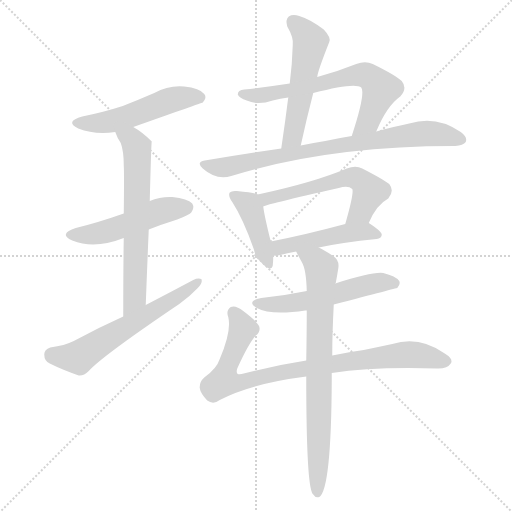
t = 0.00 s
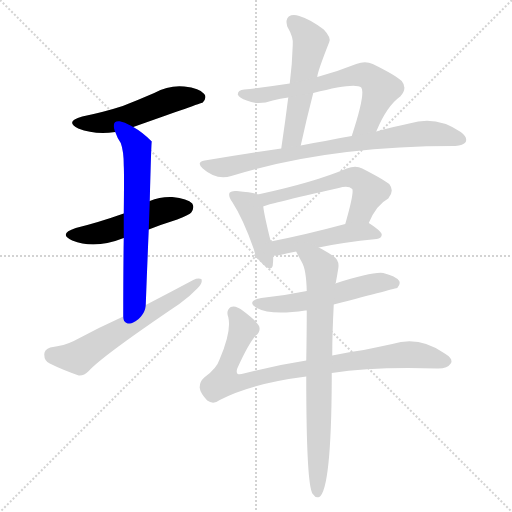
t = 1.93 s
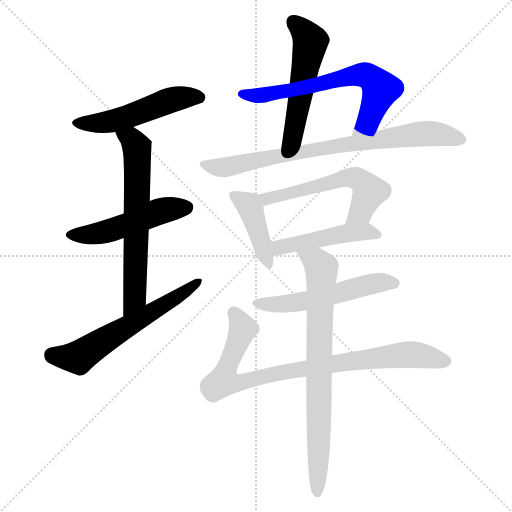
t = 3.87 s
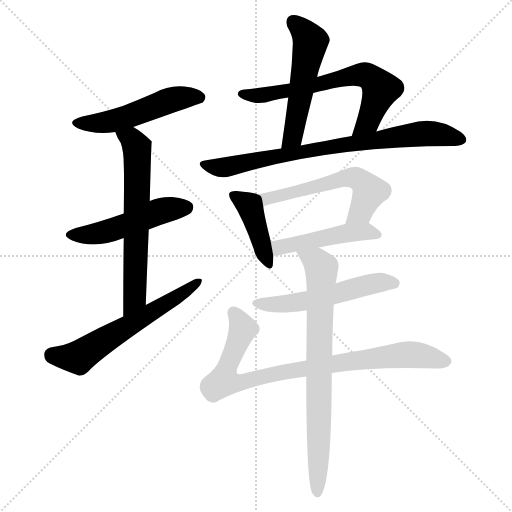
t = 5.80 s
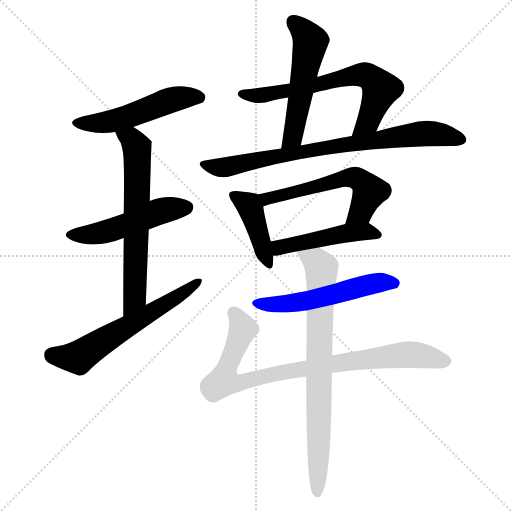
t = 7.73 s
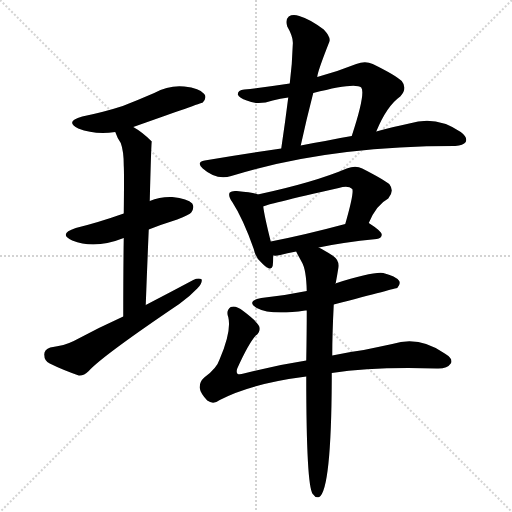
t = 9.67 s

The animated SVG that drew these frames (rendered in a browser with its animation timeline set to each time). Animation: 13 CSS @keyframes rules; one cycle of 9.67 s.

<svg version="1.1" viewBox="0 0 1024 1024" xmlns="http://www.w3.org/2000/svg">
  <g stroke="lightgray" stroke-dasharray="1,1" stroke-width="1" transform="scale(4, 4)">
    <line x1="0" y1="0" x2="256" y2="256"></line>
    <line x1="256" y1="0" x2="0" y2="256"></line>
    <line x1="128" y1="0" x2="128" y2="256"></line>
    <line x1="0" y1="128" x2="256" y2="128"></line>
  </g>
<g transform="scale(1, -1) translate(0, -900)">
   <style type="text/css">
    @keyframes keyframes0 {
      from {
       stroke: blue;
       stroke-dashoffset: 508;
       stroke-width: 128;
       }
       62% {
       animation-timing-function: step-end;
       stroke: blue;
       stroke-dashoffset: 0;
       stroke-width: 128;
       }
       to {
       stroke: black;
       stroke-width: 1024;
       }
       }
       #make-me-a-hanzi-animation-0 {
         animation: keyframes0 0.663411s both;
         animation-delay: 0.000000s;
         animation-timing-function: linear;
       }
    @keyframes keyframes1 {
      from {
       stroke: blue;
       stroke-dashoffset: 492;
       stroke-width: 128;
       }
       62% {
       animation-timing-function: step-end;
       stroke: blue;
       stroke-dashoffset: 0;
       stroke-width: 128;
       }
       to {
       stroke: black;
       stroke-width: 1024;
       }
       }
       #make-me-a-hanzi-animation-1 {
         animation: keyframes1 0.650391s both;
         animation-delay: 0.663411s;
         animation-timing-function: linear;
       }
    @keyframes keyframes2 {
      from {
       stroke: blue;
       stroke-dashoffset: 638;
       stroke-width: 128;
       }
       67% {
       animation-timing-function: step-end;
       stroke: blue;
       stroke-dashoffset: 0;
       stroke-width: 128;
       }
       to {
       stroke: black;
       stroke-width: 1024;
       }
       }
       #make-me-a-hanzi-animation-2 {
         animation: keyframes2 0.769206s both;
         animation-delay: 1.313802s;
         animation-timing-function: linear;
       }
    @keyframes keyframes3 {
      from {
       stroke: blue;
       stroke-dashoffset: 595;
       stroke-width: 128;
       }
       66% {
       animation-timing-function: step-end;
       stroke: blue;
       stroke-dashoffset: 0;
       stroke-width: 128;
       }
       to {
       stroke: black;
       stroke-width: 1024;
       }
       }
       #make-me-a-hanzi-animation-3 {
         animation: keyframes3 0.734212s both;
         animation-delay: 2.083008s;
         animation-timing-function: linear;
       }
    @keyframes keyframes4 {
      from {
       stroke: blue;
       stroke-dashoffset: 528;
       stroke-width: 128;
       }
       63% {
       animation-timing-function: step-end;
       stroke: blue;
       stroke-dashoffset: 0;
       stroke-width: 128;
       }
       to {
       stroke: black;
       stroke-width: 1024;
       }
       }
       #make-me-a-hanzi-animation-4 {
         animation: keyframes4 0.679688s both;
         animation-delay: 2.817220s;
         animation-timing-function: linear;
       }
    @keyframes keyframes5 {
      from {
       stroke: blue;
       stroke-dashoffset: 654;
       stroke-width: 128;
       }
       68% {
       animation-timing-function: step-end;
       stroke: blue;
       stroke-dashoffset: 0;
       stroke-width: 128;
       }
       to {
       stroke: black;
       stroke-width: 1024;
       }
       }
       #make-me-a-hanzi-animation-5 {
         animation: keyframes5 0.782227s both;
         animation-delay: 3.496908s;
         animation-timing-function: linear;
       }
    @keyframes keyframes6 {
      from {
       stroke: blue;
       stroke-dashoffset: 778;
       stroke-width: 128;
       }
       72% {
       animation-timing-function: step-end;
       stroke: blue;
       stroke-dashoffset: 0;
       stroke-width: 128;
       }
       to {
       stroke: black;
       stroke-width: 1024;
       }
       }
       #make-me-a-hanzi-animation-6 {
         animation: keyframes6 0.883138s both;
         animation-delay: 4.279134s;
         animation-timing-function: linear;
       }
    @keyframes keyframes7 {
      from {
       stroke: blue;
       stroke-dashoffset: 415;
       stroke-width: 128;
       }
       57% {
       animation-timing-function: step-end;
       stroke: blue;
       stroke-dashoffset: 0;
       stroke-width: 128;
       }
       to {
       stroke: black;
       stroke-width: 1024;
       }
       }
       #make-me-a-hanzi-animation-7 {
         animation: keyframes7 0.587728s both;
         animation-delay: 5.162272s;
         animation-timing-function: linear;
       }
    @keyframes keyframes8 {
      from {
       stroke: blue;
       stroke-dashoffset: 563;
       stroke-width: 128;
       }
       65% {
       animation-timing-function: step-end;
       stroke: blue;
       stroke-dashoffset: 0;
       stroke-width: 128;
       }
       to {
       stroke: black;
       stroke-width: 1024;
       }
       }
       #make-me-a-hanzi-animation-8 {
         animation: keyframes8 0.708171s both;
         animation-delay: 5.750000s;
         animation-timing-function: linear;
       }
    @keyframes keyframes9 {
      from {
       stroke: blue;
       stroke-dashoffset: 468;
       stroke-width: 128;
       }
       60% {
       animation-timing-function: step-end;
       stroke: blue;
       stroke-dashoffset: 0;
       stroke-width: 128;
       }
       to {
       stroke: black;
       stroke-width: 1024;
       }
       }
       #make-me-a-hanzi-animation-9 {
         animation: keyframes9 0.630859s both;
         animation-delay: 6.458171s;
         animation-timing-function: linear;
       }
    @keyframes keyframes10 {
      from {
       stroke: blue;
       stroke-dashoffset: 538;
       stroke-width: 128;
       }
       64% {
       animation-timing-function: step-end;
       stroke: blue;
       stroke-dashoffset: 0;
       stroke-width: 128;
       }
       to {
       stroke: black;
       stroke-width: 1024;
       }
       }
       #make-me-a-hanzi-animation-10 {
         animation: keyframes10 0.687826s both;
         animation-delay: 7.089030s;
         animation-timing-function: linear;
       }
    @keyframes keyframes11 {
      from {
       stroke: blue;
       stroke-dashoffset: 854;
       stroke-width: 128;
       }
       74% {
       animation-timing-function: step-end;
       stroke: blue;
       stroke-dashoffset: 0;
       stroke-width: 128;
       }
       to {
       stroke: black;
       stroke-width: 1024;
       }
       }
       #make-me-a-hanzi-animation-11 {
         animation: keyframes11 0.944987s both;
         animation-delay: 7.776855s;
         animation-timing-function: linear;
       }
    @keyframes keyframes12 {
      from {
       stroke: blue;
       stroke-dashoffset: 763;
       stroke-width: 128;
       }
       71% {
       animation-timing-function: step-end;
       stroke: blue;
       stroke-dashoffset: 0;
       stroke-width: 128;
       }
       to {
       stroke: black;
       stroke-width: 1024;
       }
       }
       #make-me-a-hanzi-animation-12 {
         animation: keyframes12 0.870931s both;
         animation-delay: 8.721842s;
         animation-timing-function: linear;
       }
</style>
<path d="M 266.5 646.0 Q 402.5 694.0 405.5 695.0 Q 414.5 705.0 408.5 712.0 Q 399.5 724.0 368.5 727.0 Q 337.5 730.0 308.5 714.0 Q 278.5 701.0 245.5 688.0 Q 208.5 676.0 164.5 667.0 Q 128.5 657.0 156.5 643.0 Q 189.5 630.0 230.5 636.0 L 266.5 646.0 Z" fill="lightgray"></path> 
<path d="M 297.5 441.0 Q 322.5 451.0 354.5 461.0 Q 379.5 471.0 382.5 475.0 Q 389.5 485.0 384.5 493.0 Q 375.5 503.0 344.5 506.0 Q 320.5 507.0 299.5 498.0 L 247.5 473.0 Q 196.5 455.0 151.5 444.0 Q 115.5 432.0 144.5 419.0 Q 189.5 401.0 247.5 424.0 L 297.5 441.0 Z" fill="lightgray"></path> 
<path d="M 291.5 290.0 Q 294.5 371.0 297.5 441.0 L 299.5 498.0 Q 302.5 616.0 303.5 617.0 L 302.5 618.0 Q 284.5 636.0 266.5 646.0 C 240.5 662.0 219.5 664.0 230.5 636.0 Q 234.5 624.0 241.5 614.0 Q 247.5 598.0 247.5 569.0 Q 248.5 553.0 247.5 473.0 L 247.5 424.0 Q 246.5 361.0 246.5 267.0 C 246.5 237.0 290.5 260.0 291.5 290.0 Z" fill="lightgray"></path> 
<path d="M 246.5 267.0 Q 197.5 245.0 147.5 218.0 Q 129.5 209.0 100.5 205.0 Q 88.5 201.0 88.5 191.0 Q 88.5 178.0 99.5 173.0 Q 123.5 161.0 157.5 149.0 Q 167.5 148.0 177.5 158.0 Q 204.5 188.0 358.5 292.0 Q 379.5 307.0 394.5 323.0 Q 404.5 332.0 403.5 341.0 Q 397.5 345.0 386.5 340.0 Q 341.5 316.0 291.5 290.0 L 246.5 267.0 Z" fill="lightgray"></path> 
<path d="M 634.5 746.0 Q 634.5 755.0 658.5 816.0 Q 662.5 825.0 647.5 841.0 Q 619.5 862.0 598.5 868.0 Q 585.5 872.0 577.5 867.0 Q 570.5 861.0 574.5 847.0 Q 587.5 825.0 585.5 810.0 Q 584.5 773.0 579.5 733.0 L 576.5 705.0 Q 570.5 657.0 562.5 603.0 C 558.5 573.0 595.5 580.0 601.5 609.0 Q 613.5 664.0 626.5 714.0 L 634.5 746.0 Z" fill="lightgray"></path> 
<path d="M 752.5 637.0 Q 773.5 688.0 800.5 707.0 Q 815.5 723.0 803.5 738.0 Q 790.5 750.0 745.5 772.0 Q 730.5 779.0 712.5 772.0 Q 672.5 756.0 634.5 746.0 L 579.5 733.0 Q 534.5 726.0 488.5 721.0 Q 475.5 720.0 475.5 711.0 Q 478.5 704.0 493.5 699.0 Q 515.5 689.0 545.5 699.0 Q 560.5 703.0 576.5 705.0 L 626.5 714.0 Q 710.5 736.0 722.5 725.0 Q 731.5 713.0 703.5 628.0 C 694.5 599.0 740.5 609.0 752.5 637.0 Z" fill="lightgray"></path> 
<path d="M 562.5 603.0 Q 489.5 593.0 409.5 579.0 Q 391.5 576.0 405.5 563.0 Q 432.5 539.0 462.5 548.0 Q 655.5 608.0 908.5 608.0 L 910.5 608.0 Q 926.5 609.0 931.5 616.0 Q 935.5 626.0 921.5 636.0 Q 872.5 670.0 818.5 653.0 Q 788.5 647.0 752.5 637.0 L 703.5 628.0 Q 678.5 624.0 650.5 618.0 Q 625.5 614.0 601.5 609.0 L 562.5 603.0 Z" fill="lightgray"></path> 
<path d="M 515.5 511.0 Q 506.5 515.0 473.5 518.0 Q 463.5 519.0 459.5 515.0 Q 455.5 509.0 464.5 496.0 Q 486.5 462.0 507.5 402.0 Q 511.5 383.0 524.5 373.0 Q 542.5 355.0 545.5 369.0 Q 546.5 378.0 546.5 389.0 L 541.5 417.0 Q 528.5 469.0 526.5 487.0 C 523.5 508.0 523.5 508.0 515.5 511.0 Z" fill="lightgray"></path> 
<path d="M 737.5 454.0 Q 752.5 490.0 776.5 503.0 Q 789.5 518.0 778.5 532.0 Q 765.5 542.0 724.5 563.0 Q 711.5 570.0 693.5 563.0 Q 627.5 535.0 515.5 511.0 C 486.5 505.0 498.5 477.0 526.5 487.0 Q 527.5 490.0 677.5 524.0 Q 696.5 530.0 704.5 522.0 Q 708.5 515.0 690.5 452.0 C 682.5 423.0 725.5 427.0 737.5 454.0 Z" fill="lightgray"></path> 
<path d="M 637.5 405.0 Q 683.5 415.0 753.5 422.0 Q 762.5 423.0 763.5 430.0 Q 764.5 437.0 737.5 454.0 C 725.5 461.0 719.5 460.0 690.5 452.0 Q 608.5 430.0 541.5 417.0 C 512.5 411.0 516.5 390.0 546.5 389.0 Q 552.5 388.0 560.5 390.0 Q 573.5 394.0 592.5 397.0 L 637.5 405.0 Z" fill="lightgray"></path> 
<path d="M 667.5 291.0 Q 793.5 324.0 794.5 324.0 Q 801.5 331.0 798.5 338.0 Q 791.5 348.0 766.5 354.0 Q 745.5 357.0 670.5 333.0 L 613.5 318.0 Q 570.5 309.0 522.5 304.0 Q 491.5 298.0 513.5 284.0 Q 541.5 269.0 610.5 279.0 Q 611.5 279.0 613.5 279.0 L 667.5 291.0 Z" fill="lightgray"></path> 
<path d="M 663.5 154.0 Q 747.5 167.0 873.5 163.0 Q 894.5 162.0 901.5 173.0 Q 907.5 182.0 889.5 193.0 Q 838.5 229.0 784.5 212.0 Q 756.5 206.0 727.5 200.0 Q 696.5 196.0 664.5 189.0 L 612.5 179.0 Q 548.5 169.0 487.5 153.0 Q 469.5 147.0 474.5 163.0 Q 496.5 212.0 511.5 229.0 Q 521.5 236.0 518.5 247.0 Q 514.5 257.0 486.5 278.0 Q 471.5 290.0 461.5 286.0 Q 451.5 279.0 456.5 266.0 Q 463.5 238.0 439.5 182.0 Q 433.5 163.0 408.5 145.0 Q 398.5 136.0 399.5 124.0 Q 400.5 114.0 414.5 99.0 Q 426.5 90.0 439.5 100.0 Q 502.5 133.0 612.5 147.0 L 663.5 154.0 Z" fill="lightgray"></path> 
<path d="M 612.5 147.0 Q 612.5 -72.0 625.5 -88.0 L 626.5 -89.0 Q 630.5 -96.0 638.5 -94.0 Q 662.5 -79.0 663.5 140.0 L 663.5 154.0 L 664.5 189.0 Q 664.5 232.0 667.5 291.0 L 670.5 333.0 Q 670.5 334.0 671.5 334.0 Q 674.5 350.0 676.5 363.0 Q 679.5 379.0 666.5 388.0 Q 648.5 400.0 637.5 405.0 C 611.5 419.0 578.5 424.0 592.5 397.0 Q 592.5 396.0 603.5 376.0 Q 612.5 361.0 613.5 318.0 L 613.5 279.0 Q 613.5 234.0 612.5 179.0 L 612.5 147.0 Z" fill="lightgray"></path> 
      <clipPath id="make-me-a-hanzi-clip-0">
      <path d="M 266.5 646.0 Q 402.5 694.0 405.5 695.0 Q 414.5 705.0 408.5 712.0 Q 399.5 724.0 368.5 727.0 Q 337.5 730.0 308.5 714.0 Q 278.5 701.0 245.5 688.0 Q 208.5 676.0 164.5 667.0 Q 128.5 657.0 156.5 643.0 Q 189.5 630.0 230.5 636.0 L 266.5 646.0 Z" fill="lightgray"></path>
      </clipPath>
      <path clip-path="url(#make-me-a-hanzi-clip-0)" d="M 157.5 656.0 L 230.5 659.0 L 348.5 702.0 L 374.5 707.0 L 401.5 703.0 " fill="none" id="make-me-a-hanzi-animation-0" stroke-dasharray="380 760" stroke-linecap="round"></path>

      <clipPath id="make-me-a-hanzi-clip-1">
      <path d="M 297.5 441.0 Q 322.5 451.0 354.5 461.0 Q 379.5 471.0 382.5 475.0 Q 389.5 485.0 384.5 493.0 Q 375.5 503.0 344.5 506.0 Q 320.5 507.0 299.5 498.0 L 247.5 473.0 Q 196.5 455.0 151.5 444.0 Q 115.5 432.0 144.5 419.0 Q 189.5 401.0 247.5 424.0 L 297.5 441.0 Z" fill="lightgray"></path>
      </clipPath>
      <path clip-path="url(#make-me-a-hanzi-clip-1)" d="M 145.5 432.0 L 217.5 438.0 L 314.5 476.0 L 373.5 486.0 " fill="none" id="make-me-a-hanzi-animation-1" stroke-dasharray="364 728" stroke-linecap="round"></path>

      <clipPath id="make-me-a-hanzi-clip-2">
      <path d="M 291.5 290.0 Q 294.5 371.0 297.5 441.0 L 299.5 498.0 Q 302.5 616.0 303.5 617.0 L 302.5 618.0 Q 284.5 636.0 266.5 646.0 C 240.5 662.0 219.5 664.0 230.5 636.0 Q 234.5 624.0 241.5 614.0 Q 247.5 598.0 247.5 569.0 Q 248.5 553.0 247.5 473.0 L 247.5 424.0 Q 246.5 361.0 246.5 267.0 C 246.5 237.0 290.5 260.0 291.5 290.0 Z" fill="lightgray"></path>
      </clipPath>
      <path clip-path="url(#make-me-a-hanzi-clip-2)" d="M 237.5 632.0 L 263.5 621.0 L 274.5 594.0 L 269.5 304.0 L 248.5 276.0 " fill="none" id="make-me-a-hanzi-animation-2" stroke-dasharray="510 1020" stroke-linecap="round"></path>

      <clipPath id="make-me-a-hanzi-clip-3">
      <path d="M 246.5 267.0 Q 197.5 245.0 147.5 218.0 Q 129.5 209.0 100.5 205.0 Q 88.5 201.0 88.5 191.0 Q 88.5 178.0 99.5 173.0 Q 123.5 161.0 157.5 149.0 Q 167.5 148.0 177.5 158.0 Q 204.5 188.0 358.5 292.0 Q 379.5 307.0 394.5 323.0 Q 404.5 332.0 403.5 341.0 Q 397.5 345.0 386.5 340.0 Q 341.5 316.0 291.5 290.0 L 246.5 267.0 Z" fill="lightgray"></path>
      </clipPath>
      <path clip-path="url(#make-me-a-hanzi-clip-3)" d="M 103.5 191.0 L 155.5 185.0 L 341.5 296.0 L 398.5 337.0 " fill="none" id="make-me-a-hanzi-animation-3" stroke-dasharray="467 934" stroke-linecap="round"></path>

      <clipPath id="make-me-a-hanzi-clip-4">
      <path d="M 634.5 746.0 Q 634.5 755.0 658.5 816.0 Q 662.5 825.0 647.5 841.0 Q 619.5 862.0 598.5 868.0 Q 585.5 872.0 577.5 867.0 Q 570.5 861.0 574.5 847.0 Q 587.5 825.0 585.5 810.0 Q 584.5 773.0 579.5 733.0 L 576.5 705.0 Q 570.5 657.0 562.5 603.0 C 558.5 573.0 595.5 580.0 601.5 609.0 Q 613.5 664.0 626.5 714.0 L 634.5 746.0 Z" fill="lightgray"></path>
      </clipPath>
      <path clip-path="url(#make-me-a-hanzi-clip-4)" d="M 585.5 858.0 L 621.5 816.0 L 585.5 626.0 L 568.5 610.0 " fill="none" id="make-me-a-hanzi-animation-4" stroke-dasharray="400 800" stroke-linecap="round"></path>

      <clipPath id="make-me-a-hanzi-clip-5">
      <path d="M 752.5 637.0 Q 773.5 688.0 800.5 707.0 Q 815.5 723.0 803.5 738.0 Q 790.5 750.0 745.5 772.0 Q 730.5 779.0 712.5 772.0 Q 672.5 756.0 634.5 746.0 L 579.5 733.0 Q 534.5 726.0 488.5 721.0 Q 475.5 720.0 475.5 711.0 Q 478.5 704.0 493.5 699.0 Q 515.5 689.0 545.5 699.0 Q 560.5 703.0 576.5 705.0 L 626.5 714.0 Q 710.5 736.0 722.5 725.0 Q 731.5 713.0 703.5 628.0 C 694.5 599.0 740.5 609.0 752.5 637.0 Z" fill="lightgray"></path>
      </clipPath>
      <path clip-path="url(#make-me-a-hanzi-clip-5)" d="M 482.5 712.0 L 550.5 713.0 L 698.5 748.0 L 732.5 749.0 L 761.5 722.0 L 736.5 658.0 L 719.5 642.0 L 707.5 639.0 " fill="none" id="make-me-a-hanzi-animation-5" stroke-dasharray="526 1052" stroke-linecap="round"></path>

      <clipPath id="make-me-a-hanzi-clip-6">
      <path d="M 562.5 603.0 Q 489.5 593.0 409.5 579.0 Q 391.5 576.0 405.5 563.0 Q 432.5 539.0 462.5 548.0 Q 655.5 608.0 908.5 608.0 L 910.5 608.0 Q 926.5 609.0 931.5 616.0 Q 935.5 626.0 921.5 636.0 Q 872.5 670.0 818.5 653.0 Q 788.5 647.0 752.5 637.0 L 703.5 628.0 Q 678.5 624.0 650.5 618.0 Q 625.5 614.0 601.5 609.0 L 562.5 603.0 Z" fill="lightgray"></path>
      </clipPath>
      <path clip-path="url(#make-me-a-hanzi-clip-6)" d="M 407.5 571.0 L 451.5 566.0 L 660.5 607.0 L 844.5 633.0 L 891.5 630.0 L 922.5 621.0 " fill="none" id="make-me-a-hanzi-animation-6" stroke-dasharray="650 1300" stroke-linecap="round"></path>

      <clipPath id="make-me-a-hanzi-clip-7">
      <path d="M 515.5 511.0 Q 506.5 515.0 473.5 518.0 Q 463.5 519.0 459.5 515.0 Q 455.5 509.0 464.5 496.0 Q 486.5 462.0 507.5 402.0 Q 511.5 383.0 524.5 373.0 Q 542.5 355.0 545.5 369.0 Q 546.5 378.0 546.5 389.0 L 541.5 417.0 Q 528.5 469.0 526.5 487.0 C 523.5 508.0 523.5 508.0 515.5 511.0 Z" fill="lightgray"></path>
      </clipPath>
      <path clip-path="url(#make-me-a-hanzi-clip-7)" d="M 467.5 510.0 L 501.5 483.0 L 535.5 373.0 " fill="none" id="make-me-a-hanzi-animation-7" stroke-dasharray="287 574" stroke-linecap="round"></path>

      <clipPath id="make-me-a-hanzi-clip-8">
      <path d="M 737.5 454.0 Q 752.5 490.0 776.5 503.0 Q 789.5 518.0 778.5 532.0 Q 765.5 542.0 724.5 563.0 Q 711.5 570.0 693.5 563.0 Q 627.5 535.0 515.5 511.0 C 486.5 505.0 498.5 477.0 526.5 487.0 Q 527.5 490.0 677.5 524.0 Q 696.5 530.0 704.5 522.0 Q 708.5 515.0 690.5 452.0 C 682.5 423.0 725.5 427.0 737.5 454.0 Z" fill="lightgray"></path>
      </clipPath>
      <path clip-path="url(#make-me-a-hanzi-clip-8)" d="M 524.5 493.0 L 545.5 507.0 L 633.5 524.0 L 694.5 545.0 L 712.5 544.0 L 739.5 517.0 L 721.5 478.0 L 697.5 462.0 " fill="none" id="make-me-a-hanzi-animation-8" stroke-dasharray="435 870" stroke-linecap="round"></path>

      <clipPath id="make-me-a-hanzi-clip-9">
      <path d="M 637.5 405.0 Q 683.5 415.0 753.5 422.0 Q 762.5 423.0 763.5 430.0 Q 764.5 437.0 737.5 454.0 C 725.5 461.0 719.5 460.0 690.5 452.0 Q 608.5 430.0 541.5 417.0 C 512.5 411.0 516.5 390.0 546.5 389.0 Q 552.5 388.0 560.5 390.0 Q 573.5 394.0 592.5 397.0 L 637.5 405.0 Z" fill="lightgray"></path>
      </clipPath>
      <path clip-path="url(#make-me-a-hanzi-clip-9)" d="M 549.5 411.0 L 559.5 405.0 L 699.5 435.0 L 736.5 437.0 L 755.5 430.0 " fill="none" id="make-me-a-hanzi-animation-9" stroke-dasharray="340 680" stroke-linecap="round"></path>

      <clipPath id="make-me-a-hanzi-clip-10">
      <path d="M 667.5 291.0 Q 793.5 324.0 794.5 324.0 Q 801.5 331.0 798.5 338.0 Q 791.5 348.0 766.5 354.0 Q 745.5 357.0 670.5 333.0 L 613.5 318.0 Q 570.5 309.0 522.5 304.0 Q 491.5 298.0 513.5 284.0 Q 541.5 269.0 610.5 279.0 Q 611.5 279.0 613.5 279.0 L 667.5 291.0 Z" fill="lightgray"></path>
      </clipPath>
      <path clip-path="url(#make-me-a-hanzi-clip-10)" d="M 515.5 295.0 L 598.5 295.0 L 676.5 311.0 L 736.5 331.0 L 768.5 336.0 L 791.5 332.0 " fill="none" id="make-me-a-hanzi-animation-10" stroke-dasharray="410 820" stroke-linecap="round"></path>

      <clipPath id="make-me-a-hanzi-clip-11">
      <path d="M 663.5 154.0 Q 747.5 167.0 873.5 163.0 Q 894.5 162.0 901.5 173.0 Q 907.5 182.0 889.5 193.0 Q 838.5 229.0 784.5 212.0 Q 756.5 206.0 727.5 200.0 Q 696.5 196.0 664.5 189.0 L 612.5 179.0 Q 548.5 169.0 487.5 153.0 Q 469.5 147.0 474.5 163.0 Q 496.5 212.0 511.5 229.0 Q 521.5 236.0 518.5 247.0 Q 514.5 257.0 486.5 278.0 Q 471.5 290.0 461.5 286.0 Q 451.5 279.0 456.5 266.0 Q 463.5 238.0 439.5 182.0 Q 433.5 163.0 408.5 145.0 Q 398.5 136.0 399.5 124.0 Q 400.5 114.0 414.5 99.0 Q 426.5 90.0 439.5 100.0 Q 502.5 133.0 612.5 147.0 L 663.5 154.0 Z" fill="lightgray"></path>
      </clipPath>
      <path clip-path="url(#make-me-a-hanzi-clip-11)" d="M 467.5 275.0 L 486.5 242.0 L 447.5 138.0 L 459.5 134.0 L 591.5 161.0 L 810.5 191.0 L 889.5 178.0 " fill="none" id="make-me-a-hanzi-animation-11" stroke-dasharray="726 1452" stroke-linecap="round"></path>

      <clipPath id="make-me-a-hanzi-clip-12">
      <path d="M 612.5 147.0 Q 612.5 -72.0 625.5 -88.0 L 626.5 -89.0 Q 630.5 -96.0 638.5 -94.0 Q 662.5 -79.0 663.5 140.0 L 663.5 154.0 L 664.5 189.0 Q 664.5 232.0 667.5 291.0 L 670.5 333.0 Q 670.5 334.0 671.5 334.0 Q 674.5 350.0 676.5 363.0 Q 679.5 379.0 666.5 388.0 Q 648.5 400.0 637.5 405.0 C 611.5 419.0 578.5 424.0 592.5 397.0 Q 592.5 396.0 603.5 376.0 Q 612.5 361.0 613.5 318.0 L 613.5 279.0 Q 613.5 234.0 612.5 179.0 L 612.5 147.0 Z" fill="lightgray"></path>
      </clipPath>
      <path clip-path="url(#make-me-a-hanzi-clip-12)" d="M 600.5 397.0 L 606.5 388.0 L 632.5 377.0 L 643.5 361.0 L 634.5 -87.0 " fill="none" id="make-me-a-hanzi-animation-12" stroke-dasharray="635 1270" stroke-linecap="round"></path>

</g>
</svg>
